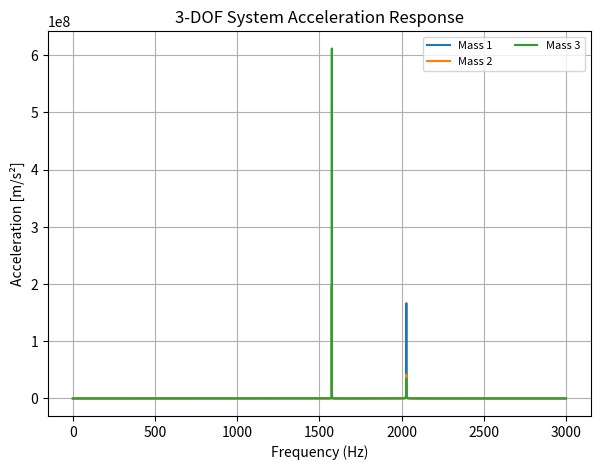
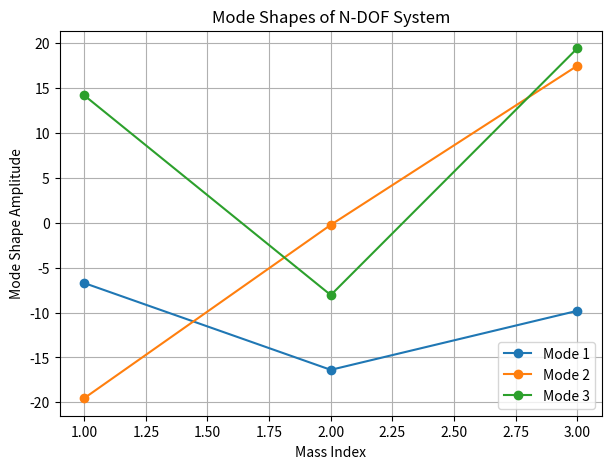

Recreate these plots in Python, in order.
import numpy as np
import matplotlib.pyplot as plt

# For sparse N-DOF system
from scipy.sparse import diags
from scipy.sparse.linalg import spsolve

# For modal analysis
from scipy.linalg import eigh

###############################################################################
# 1. Basic Utility: Dynamic Stiffness
###############################################################################
def dynamic_stiffness(m, c, k, w):
    """
    Computes the complex dynamic stiffness for a single DOF:
        K_d(w) = k - w^2 * m + j * w * c
    """
    return k - (w**2)*m + 1j*w*c

###############################################################################
# 3. Generic N-DOF System (Sparse Representation)
###############################################################################
def compute_NDOF_response(N, masses, dampings, stiffnesses, w_vals):
    """
    Computes the frequency response for an N-DOF mass-spring-damper system
    using sparse matrices (for efficiency) and a base excitation at the first mass.
    Returns X_vals, shape = (N, n_freqs).
    """
    # Base velocity excitation in frequency domain
    X_base = 1.0 / (1j * w_vals)

    # Storage for responses
    X_vals = np.zeros((N, len(w_vals)), dtype=complex)

    # Frequency-by-frequency assembly
    for idx, w in enumerate(w_vals):
        # Sparse representation of the dynamic stiffness matrix
        main_diag = np.zeros(N, dtype=complex)
        off_diag  = np.zeros(N-1, dtype=complex)  # for both upper/lower

        for i in range(N):
            Kd = dynamic_stiffness(masses[i], dampings[i], stiffnesses[i], w)
            main_diag[i] = Kd
            if i > 0:
                off_diag[i-1] = -stiffnesses[i]

        # Build the sparse matrix with diagonals
        M_sparse = diags(
            [off_diag, main_diag, off_diag],
            offsets=[-1, 0, 1],
            format="csr"
        )

        # External force (only on mass 0 for base motion)
        F = -(1j*w*dampings[0] + stiffnesses[0]) * X_base[idx]
        RHS = np.zeros(N, dtype=complex)
        RHS[0] = F

        # Solve
        X_vals[:, idx] = spsolve(M_sparse, RHS)

    return X_vals

###############################################################################
# 4. Modal Analysis (Compute Natural Frequencies & Mode Shapes)
###############################################################################
def compute_modal_analysis(N, masses, dampings, stiffnesses):
    """
    Computes the undamped modal analysis for an N-DOF system:
    M_matrix (diagonal of masses)
    K_matrix (built from stiffnesses, including couplings)
    Returns the sorted natural frequencies (Hz) and corresponding mode shapes.
    """
    # Construct diagonal Mass matrix
    M_matrix = np.diag(masses)

    # Construct Stiffness matrix
    K_matrix = np.zeros((N, N), dtype=float)
    for i in range(N):
        K_matrix[i, i] += stiffnesses[i]
        if i > 0:
            K_matrix[i, i]     += stiffnesses[i]   # coupling from neighbor
            K_matrix[i, i-1]    = -stiffnesses[i]
            K_matrix[i-1, i]    = -stiffnesses[i]

    # Generalized eigenvalue problem:  K * Phi = lambda * M * Phi
    eigvals, eigvecs = eigh(K_matrix, M_matrix)

    # Convert eigenvalues to frequencies (rad/s -> Hz)
    # Some small negative eigenvalues can appear from numerical round-off; take abs before sqrt.
    natural_frequencies = np.sqrt(np.abs(eigvals)) / (2.0 * np.pi)

    return natural_frequencies, eigvecs

###############################################################################
# 5. Modal Superposition
###############################################################################
def compute_modal_response(N, w_vals, natural_frequencies, mode_shapes, masses, stiffnesses):
    """
    Simple demonstration of modal superposition. For each mode i, compute
    its contribution to the total response. This example lumps the excitation
    at the first DOF (mode_shapes[0, i]) to scale each modal coordinate.
    """
    num_modes = N  # using all modes

    # Accumulate contributions from each mode
    modal_contributions = np.zeros((N, len(w_vals)), dtype=complex)

    for i in range(num_modes):
        phi_i = mode_shapes[:, i]
        lambda_i = (2.0 * np.pi * natural_frequencies[i])**2

        for j, w in enumerate(w_vals):
            # This line is a simplified approach to "modal coordinate" under unit base motion
            # The factor (phi_i[0]) is from applying force at DOF #0
            modal_contributions[:, j] += phi_i * (phi_i[0] / (lambda_i - w**2))

    # Sum across modes -> total response
    reconstructed_response = np.sum(modal_contributions, axis=0)
    return reconstructed_response, modal_contributions

###############################################################################
# MAIN SCRIPT / DEMO
###############################################################################
if __name__ == "__main__":


    # Frequency range
    f_min, f_max = 0.1, 3000.0
    num_points = 10000
    f_vals = np.linspace(f_min, f_max, num_points)
    w_vals = 2.0 * np.pi * f_vals


    # ---------------------------------------------------------
    # 3) GENERAL N-DOF SYSTEM
    # ---------------------------------------------------------
    N_dof = 3
    # Example: linearly increasing mass, damping, stiffness
    masses = np.array([1.59e-3, 3.0e-3, 1.28e-3]) # kgm^2
    
    dampings = np.array([0.0, 0.0, 0.0]) # Nm/rad.s

    # stiffnesses = np.array([4160.0, 1430.0, 1660.0, 90200.0, 37000.0,
    #                         8420.0, 8120.0, 8420.0, 8420.0,
    #                         8120.0, 8420.0, 33600.0, 21600.0, 17300.0]) # Nm/deg
    
    stiffnesses = np.array([2.38e5, 8.16e4, 9.48e4]) # Nm/rad


    # Compute the response for each freq
    X_vals_NDOF = compute_NDOF_response(N_dof, masses, dampings, stiffnesses, w_vals)
    A_vals_NDOF = -w_vals**2 * X_vals_NDOF  # shape = (N_dof, num_points)

    # Plot the acceleration magnitudes for all DOFs
    fig, ax = plt.subplots(figsize=(7, 5))
    for i in range(N_dof):
        ax.plot(f_vals, np.abs(A_vals_NDOF[i]), label=f"Mass {i+1}")
    ax.set_xlabel("Frequency (Hz)")
    ax.set_ylabel("Acceleration [m/s²]")
    ax.set_title(f"{N_dof}-DOF System Acceleration Response")
    ax.legend(loc="upper right", fontsize=8, ncol=2)
    ax.grid(True)
    plt.show()

    # ---------------------------------------------------------
    # 4) MODAL ANALYSIS
    # ---------------------------------------------------------
    natural_frequencies, mode_shapes = compute_modal_analysis(N_dof, masses, dampings, stiffnesses)
    print("Natural Frequencies (Hz):")
    for i, fn in enumerate(natural_frequencies):
        print(f" Mode {i+1}: {fn:.2f} Hz")

    # Plot mode shapes
    fig, ax = plt.subplots(figsize=(7, 5))
    for i in range(N_dof):
        ax.plot(range(1, N_dof+1), mode_shapes[:, i], marker='o', label=f"Mode {i+1}")
    ax.set_xlabel("Mass Index")
    ax.set_ylabel("Mode Shape Amplitude")
    ax.set_title("Mode Shapes of N-DOF System")
    ax.legend()
    ax.grid(True)
    plt.show()


    # ---------------------------------------------------------
    # 6) OPTIMIZATION EXAMPLES
    #    (Damping, Stiffness, Mass Redistribution)
    # ---------------------------------------------------------
    # ... The user’s original code demonstrates how to:
    #  - Identify critical modes
    #  - Increase damping at DOFs with large participation
    #  - Increase stiffness where certain modes dominate
    #  - Redistribute mass at critical DOFs
    #  - Compare new responses and energy dissipation
    #
    # The same pattern can be repeated:
    # 1) Modify "dampings" or "stiffnesses" or "masses"
    # 2) Re-run compute_NDOF_response
    # 3) Compare acceleration and damping power
    #
    # Below you can place all the "optimized damping" / "hybrid approach" code
    # as shown in your original script.

    print("\n[INFO] Code execution finished. Add optimization sections as desired.\n")
